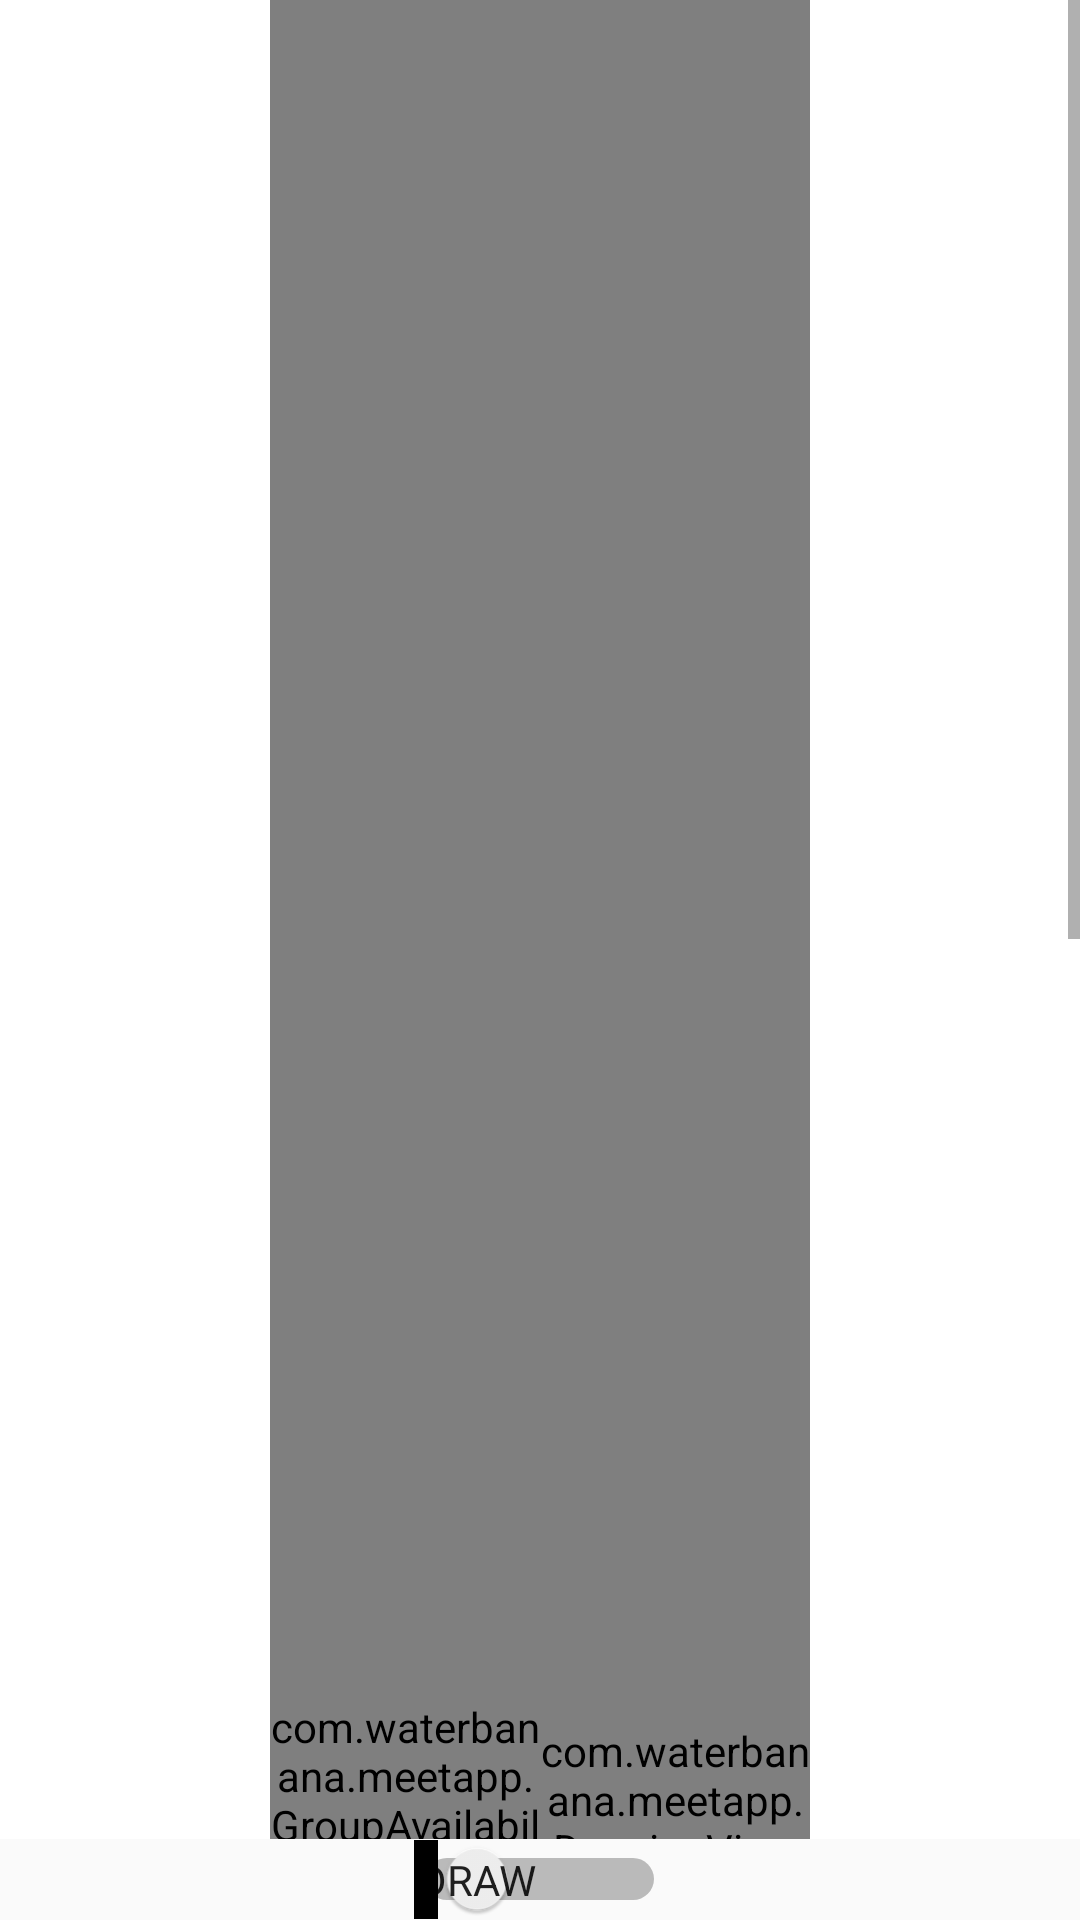

Here is an Android app screen rendered from its layout file. Give the layout XML and the strings, colors and styles it references.
<!-- AndroidManifest.xml: application theme AppTheme -->
<!-- res/layout/activity_draw_availability.xml -->
<RelativeLayout
    xmlns:android="http://schemas.android.com/apk/res/android"
    android:layout_width="match_parent"
    android:layout_height="match_parent"
    android:id="@+id/relativeLayout_availability_act">

    <Switch
        android:id="@+id/drawEraseSwitch"
        android:layout_alignParentBottom="true"
        android:layout_centerHorizontal="true"
        android:layout_width="wrap_content"
        android:layout_height="wrap_content"
        android:textOn="Erase"
        android:textOff="Draw"
        android:showText="true" />

    <ScrollView
        android:layout_width="match_parent"
        android:layout_height="match_parent"
        android:id="@+id/scrollview_availability"
        android:layout_above="@id/drawEraseSwitch">

            <LinearLayout
                android:orientation="horizontal"
                android:layout_width="match_parent"
                android:layout_height="wrap_content"
                android:weightSum="4"
                android:id="@+id/CanvasSwitchLayout">

                <LinearLayout
                    android:layout_weight="1"
                    android:layout_width="wrap_content"
                    android:layout_height="1200dp"
                    android:id="@+id/ll_leftside"
                    android:orientation="horizontal"
                    android:background ="#FFFFFFFF" />

                <com.waterbanana.meetapp.GroupAvailabilityView
                    android:id="@+id/groupBar"
                    android:layout_weight="1"
                    android:layout_width="0dp"
                    android:layout_height="1200dp"
                    android:background="#FFFFFFFF" />

                <com.waterbanana.meetapp.DrawingView
                    android:id="@+id/drawing"
                    android:layout_weight="1"
                    android:layout_width="0dp"
                    android:layout_height="1200dp"
                    android:background="#00000000" />

                <LinearLayout
                    android:layout_weight="1"
                    android:layout_width="wrap_content"
                    android:background ="#FFFFFFFF"
                    android:layout_height="1200dp"
                    android:id="@+id/rr_rightside"/>

            </LinearLayout>

    </ScrollView>

</RelativeLayout>
<!-- resources referenced by this layout -->
<resources>
  <style name="AppTheme" parent="Theme.AppCompat.Light.NoActionBar">
          
          <item name="day_selector">@drawable/day_selector</item>
          <item name="group_selector">@drawable/group_selector</item>
      </style>
  <!-- drawable day_selector (drawable) -->
  <?xml version="1.0" encoding="utf-8"?>
  <selector xmlns:android="http://schemas.android.com/apk/res/android">
      <item android:state_pressed="true" android:drawable="@color/DaySelected" />
      <item android:state_focused="true" android:drawable="@color/DaySelected" />
      <item android:drawable="@android:color/white" />
  </selector>
  <!-- drawable group_selector (drawable) -->
  <?xml version="1.0" encoding="utf-8"?>
  <selector xmlns:android="http://schemas.android.com/apk/res/android">
      
      
      
      <item android:state_checked="true" android:drawable="@android:color/holo_red_dark" />
      <item android:state_pressed="true" android:drawable="@android:color/holo_red_dark" />
      <item android:state_activated="true" android:drawable="@android:color/holo_red_dark" />
  </selector>
  <color name="DaySelected">#43BDF9</color>
</resources>
